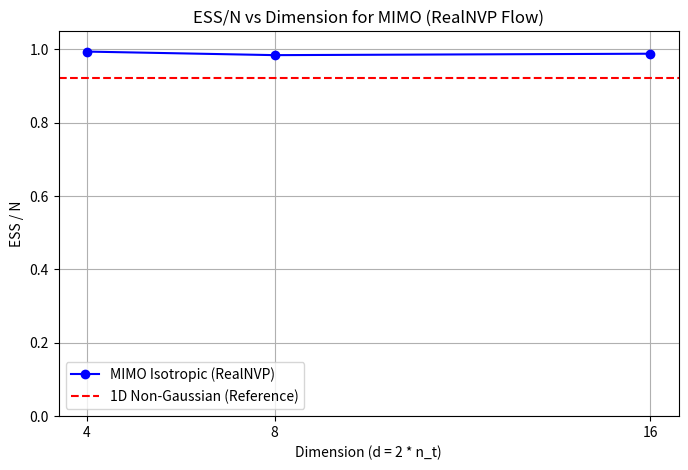

Recreate this plot in Python.
import matplotlib.pyplot as plt

def main():
    # Recorded values from validation scripts
    # 1D Non-Gaussian ESS
    ess_n_1d = 0.9228
    
    # MIMO ESS for nt=2, 4, 8 (dims 4, 8, 16)
    dims = [4, 8, 16]
    nt_vals = [2, 4, 8]
    ess_n_mimo = [0.9943, 0.9846, 0.9885]
    
    plt.figure(figsize=(8, 5))
    plt.plot(dims, ess_n_mimo, marker='o', linestyle='-', color='b', label='MIMO Isotropic (RealNVP)')
    
    # Also plot the 1D non-gaussian for reference as a horizontal line or a point
    plt.axhline(y=ess_n_1d, color='r', linestyle='--', label='1D Non-Gaussian (Reference)')
    
    plt.title('ESS/N vs Dimension for MIMO (RealNVP Flow)')
    plt.xlabel('Dimension (d = 2 * n_t)')
    plt.ylabel('ESS / N')
    plt.xticks(dims)
    plt.ylim(0.0, 1.05)
    plt.grid(True)
    plt.legend()
    plt.savefig('benchmark_ess_vs_dim.png')
    print("Saved benchmark_ess_vs_dim.png")

if __name__ == "__main__":
    main()
